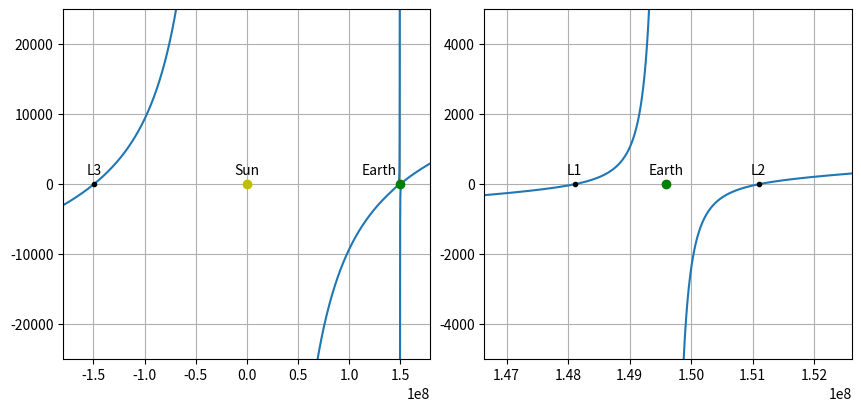

Here is the Python script that generated this plot:
from scipy.optimize import root_scalar
import matplotlib.pyplot as plt
import numpy as np

G = 6.67408e-11
m1 = 1.9885e30 # kg
m2 = 5.972e24 # kg
R = 1.49598e8 # km

def LN(r):
    #TODO: derive this equation mathematically (checked!)
    f1 = -G*m1/((r)*abs(r))
    f2 = -G*m2/((r-R)*abs(r-R))
    ang_v = G*r*(m1+m2)/(R**3)
    #ang_v = G*((m1+m2)*(x3+x1)-(m2*l))/(l**3)
    return ang_v + f1 + f2

l1 = root_scalar(LN, bracket=[1.48e8, 1.49e8]).root
l2 = root_scalar(LN, bracket=[1.50e8, 1.52e8]).root
l3 = root_scalar(LN, bracket=[-1.52e8, -1.49e8]).root

print('L1:', l1)
print('L2:', l2)
print('L3:', l3)

domain = np.arange(-2*R, 2*R, 100)
range_ = LN(domain)

fig, ax = plt.subplots(1, 2, figsize=(8.5,4), constrained_layout=True)
ax[0].plot(domain, range_)
ax[0].grid()
ax[0].set_ylim(-0.25e5, 0.25e5)
ax[0].set_xlim(-abs(l3)*1.2, abs(l3*1.2))
#ax[0].set_title('Net radial acceleration in the Sun-Earth system')
ax[0].plot(0, 0, 'oy')
ax[0].plot(R, 0, 'og')
ax[0].plot(l3, 0, '.k')
ax[0].annotate('Sun',
               xy=(0,0), xycoords='data',
               xytext=(0,15), textcoords='offset points',
               horizontalalignment='center', verticalalignment='top')
ax[0].annotate('Earth',
               xy=(R,0), xycoords='data',
               xytext=(-2,15), textcoords='offset points',
               horizontalalignment='right', verticalalignment='top')
ax[0].annotate('L3',
               xy=(l3,0), xycoords='data',
               xytext=(0,15), textcoords='offset points',
               horizontalalignment='center', verticalalignment='top')
#ax[0].set_xlabel(u'distance to m\u2081 (km)')
#ax[0].set_ylabel(u'radial acceleration (m s\u207B\u00B2)')

ax[1].plot(domain, range_)
ax[1].grid()
ax[1].set_xlim(l1/1.01, l2*1.01)
ax[1].set_ylim(-5000, 5000)
#ax[1].set_title('Net radial acceleration around Earth')
ax[1].plot(l1, 0, '.k')
ax[1].plot(l2, 0, '.k')
ax[1].plot(R, 0, 'og')
ax[1].annotate('L1',
               xy=(l1,0), xycoords='data',
               xytext=(0,15), textcoords='offset points',
               horizontalalignment='center', verticalalignment='top')
ax[1].annotate('L2',
               xy=(l2,0), xycoords='data',
               xytext=(0,15), textcoords='offset points',
               horizontalalignment='center', verticalalignment='top')
ax[1].annotate('Earth',
               xy=(R,0), xycoords='data',
               xytext=(0,15), textcoords='offset points',
               horizontalalignment='center', verticalalignment='top')
#ax[1].set_xlabel(u'distance to m\u2081 (km)')
#ax[1].set_ylabel(u'radial acceleration (m s\u207B\u00B2)')
plt.show()
